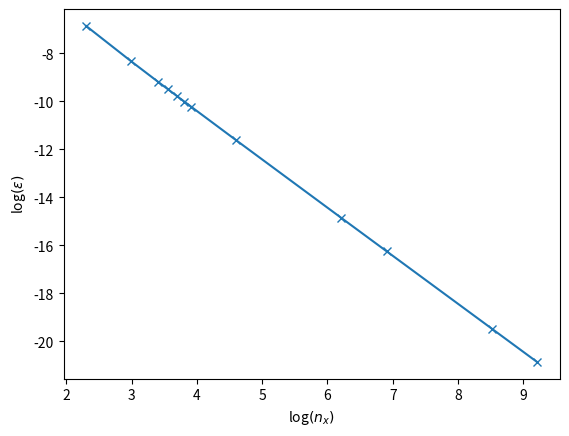

Write Python code to recreate this figure.
from scipy.sparse import lil_matrix
from scipy.sparse.linalg import spsolve as solve
from numpy import zeros,linspace,exp,polyfit,log,sqrt,mean,array
import matplotlib.pyplot as plt
from time import time
#Main function for solving -d^2/dx^2 + d/dx = 1.0
def solveEq(nx=10,aVal=0.0,dense=False,
    secondOrder=False,dirichlet=False):
    """Solve Poisson"s equation on grid controlled by input.
    Returns x,phi,err,time"""
    #Define a function that gives the analytic solution
    #phi = c1*exp(x) + c2 + x
    if dirichlet:
        def anSol(xval,aVal):
            c2 = aVal/(1-exp(1.0))-0.5*(1+exp(1.0))/(1-exp(1.0))
            c1 = exp(0.5)*(0.5-c2)
            return c1*exp(xval)+c2+xval
    else:
        def anSol(xval,aVal):
            c2 = 0.5-(aVal-1)*exp(-1.0)
            c1 = ((aVal-1)*exp(-0.5))
            return c1*exp(xval)+c2+xval
        
    length = 1.0
    xval=linspace(0.0,length,num=nx)-length*0.5 ; dx = length/(nx-1.0)
    #Create matrix operator
    M = lil_matrix((nx,nx))
    #Set elements, -d^2/dx^2 +d/dx -- Skip boundaries
    rho = zeros(nx) + 1.0
    for i in range(1,nx-1):
        M[i,i-1] = -1.0/dx**2 - 0.5/dx
        M[i,i]   =  2.0/dx**2 
        M[i,i+1] = -1.0/dx**2 + 0.5/dx
    #Boundaries
    M[0,0] = 1.0 ; rho[0] = 0.0 #Always do Zero-dirichlet on left
    if dirichlet: #Dirichlet BC
        M[-1,-1] = 1.0
    else: #Neumann
        if secondOrder: #Second order
            M[-1, -1] =  1.5/(dx)
            M[-1, -2] = -2.0/(dx)
            M[-1, -3] =  0.5/(dx)
        else: #First order
            M[-1,-1] = 1.0/dx ; M[-1,-2]=-1.0/dx
    rho[-1] = aVal
    #Final setup
    M = M.tocsr()
    #Solve
    t1 = time() ; sol = solve(M,rho) ; t2 = time()
    #Calculate rms absolute error
    err=(sol-anSol(xval,aVal)); err=sqrt(mean(err*err))
    return xval,sol,err,t2-t1

nxval=array([10,20,30,35,40,45,50,100,500,1000,5000,10000])
err=[] ; tm=[]
for n in nxval:
    x,p,e,t = solveEq(nx=n,aVal=0.05,
        secondOrder=True,dirichlet=False)
    err.append(e) ; tm.append(t)
#Plot error vs nx
plt.plot(log(nxval),log(err),"-x") ; plt.xlabel(r"log$(n_x)$")
plt.ylabel(r"log$(\epsilon)$") ; plt.show()
#Fit log(error)
fit=polyfit(log(nxval),log(err),1)
order=fit[0]
print("The error scales with order : {ord}".format(ord=order))
